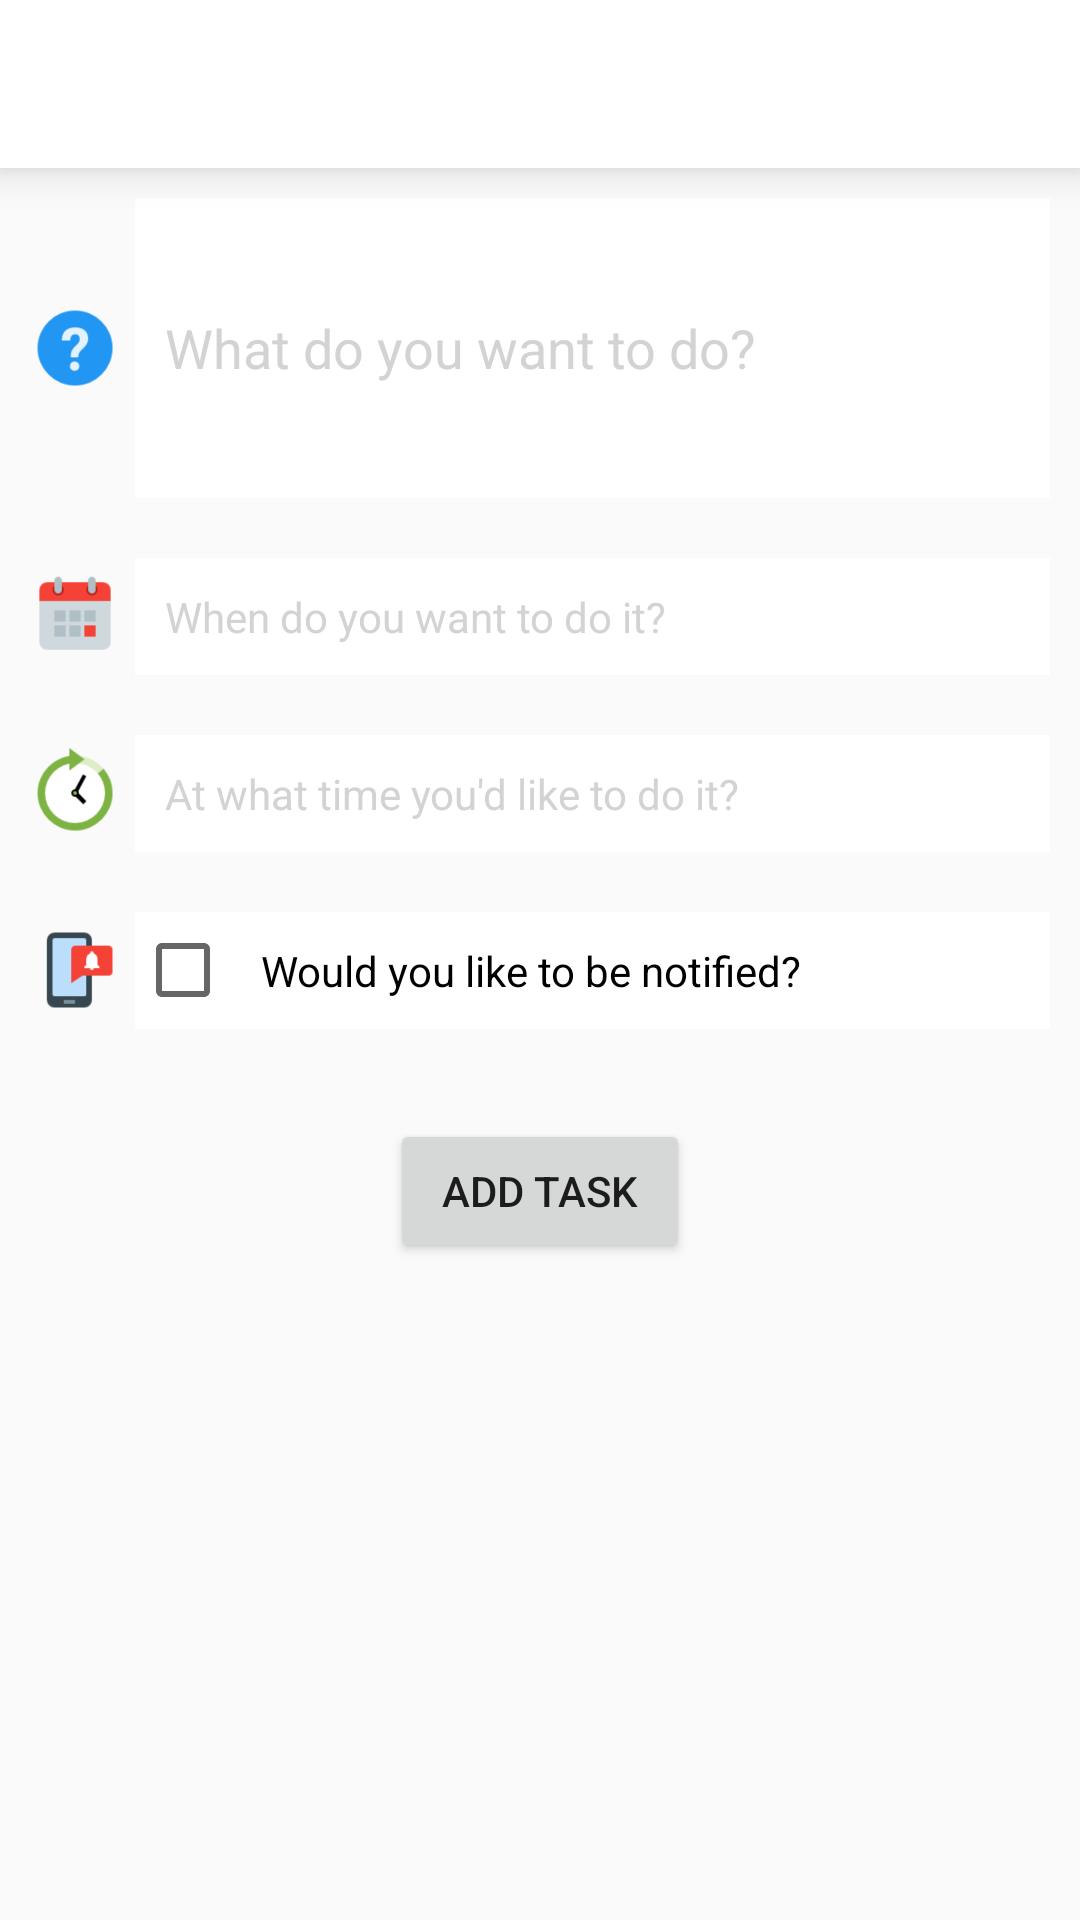

Here is an Android app screen rendered from its layout file. Give the layout XML and the strings, colors and styles it references.
<!-- AndroidManifest.xml: application theme AppTheme -->
<!-- res/layout/activity_add_task.xml -->
<?xml version="1.0" encoding="utf-8"?>
<LinearLayout xmlns:android="http://schemas.android.com/apk/res/android"
    xmlns:app="http://schemas.android.com/apk/res-auto"
    xmlns:tools="http://schemas.android.com/tools"
    android:layout_width="match_parent"
    android:layout_height="match_parent"
    tools:context=".AddTask"
    android:orientation="vertical">

    

    <androidx.appcompat.widget.Toolbar
        android:id="@+id/toolbar2"
        android:layout_width="match_parent"
        android:layout_height="?attr/actionBarSize"
        android:background="#FFF"
        android:elevation="8dp"
        android:minHeight="?attr/actionBarSize"
        app:titleTextColor="#000"/>

    <LinearLayout
        android:layout_width="match_parent"
        android:layout_height="wrap_content"
        android:orientation="horizontal"
        android:layout_margin="10dp"
        android:layout_marginTop="20dp">

        <ImageView
            android:layout_width="30dp"
            android:layout_height="30dp"
            android:adjustViewBounds="true"
            android:layout_gravity="center_vertical"
            android:src="@drawable/what"
            android:layout_marginEnd="5dp"
            android:scaleType="fitXY"/>

        <androidx.appcompat.widget.AppCompatEditText
            android:id="@+id/what"
            android:layout_width="match_parent"
            android:layout_height="wrap_content"
            android:background="@color/white"
            android:minHeight="100dp"
            android:padding="10dp"
            android:textColor="@color/black"
            android:hint="What do you want to do?"
            android:textColorHint="@color/grey"
            android:textColorHighlight="@color/grey"
            android:textCursorDrawable="@drawable/black_cursor"/>

    </LinearLayout>

    <LinearLayout
        android:layout_width="match_parent"
        android:layout_height="wrap_content"
        android:orientation="horizontal"
        android:layout_margin="10dp">

        <ImageView
            android:layout_width="30dp"
            android:layout_height="30dp"
            android:adjustViewBounds="true"
            android:layout_gravity="center_vertical"
            android:src="@drawable/when"
            android:layout_marginEnd="5dp"
            android:scaleType="fitXY"/>

        <TextView
            android:id="@+id/when"
            android:layout_width="match_parent"
            android:layout_height="wrap_content"
            android:background="@color/white"
            android:padding="10dp"
            android:textColor="@color/black"
            android:hint="When do you want to do it?"
            android:textColorHint="@color/grey"/>

    </LinearLayout>

    <LinearLayout
        android:layout_width="match_parent"
        android:layout_height="wrap_content"
        android:orientation="horizontal"
        android:layout_margin="10dp">

        <ImageView
            android:layout_width="30dp"
            android:layout_height="30dp"
            android:adjustViewBounds="true"
            android:layout_gravity="center_vertical"
            android:src="@drawable/time"
            android:layout_marginEnd="5dp"
            android:scaleType="fitXY"/>

        <TextView
            android:id="@+id/what_time"
            android:layout_width="match_parent"
            android:layout_height="wrap_content"
            android:background="@color/white"
            android:padding="10dp"
            android:textColor="@color/black"
            android:hint="At what time you'd like to do it?"
            android:textColorHint="@color/grey"/>

    </LinearLayout>

    <LinearLayout
        android:layout_width="match_parent"
        android:layout_height="wrap_content"
        android:orientation="horizontal"
        android:layout_margin="10dp">

        <ImageView
            android:layout_width="30dp"
            android:layout_height="30dp"
            android:adjustViewBounds="true"
            android:layout_gravity="center_vertical"
            android:src="@drawable/notify"
            android:layout_marginEnd="5dp"
            android:scaleType="fitXY"/>

        <CheckBox
            android:id="@+id/notify"
            android:layout_width="match_parent"
            android:layout_height="wrap_content"
            android:background="@color/white"
            android:padding="10dp"
            android:textColor="@color/black"
            android:text="Would you like to be notified?" />

    </LinearLayout>

    <Button
        android:id="@+id/addbtn"
        android:layout_width="100dp"
        android:layout_height="wrap_content"
        android:layout_gravity="center_horizontal"
        android:layout_margin="20dp"
        android:text="Add task" />


</LinearLayout>
<!-- resources referenced by this layout -->
<resources>
  <color name="black">#000</color>
  <color name="grey">#D3D3D3</color>
  <color name="white">#FFFFFF</color>
  <!-- drawable notify: png bitmap (drawable, 4981 bytes) -->
  <!-- drawable time: png bitmap (drawable, 16765 bytes) -->
  <!-- drawable what: png bitmap (drawable, 10734 bytes) -->
  <!-- drawable when: png bitmap (drawable, 4097 bytes) -->
  <style name="AppTheme" parent="Theme.AppCompat.Light.NoActionBar">
          
          <item name="colorPrimary">@color/colorPrimary</item>
          <item name="colorPrimaryDark">@color/colorPrimaryDark</item>
          
          <item name="colorAccent">@color/black</item>
  
          <item name="android:windowLightStatusBar">true</item>
          <item name="android:statusBarColor">#FFF</item>
  
          
          <item name="android:windowActivityTransitions">true</item>
  
      </style>
  <color name="colorPrimary">#008577</color>
  <color name="colorPrimaryDark">#00574B</color>
</resources>
